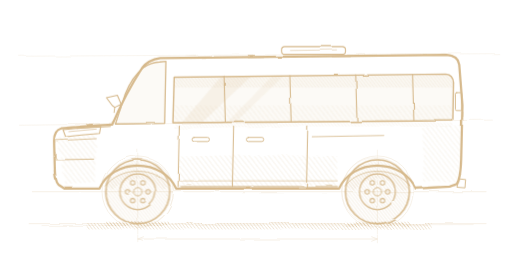
t = 0.00 s
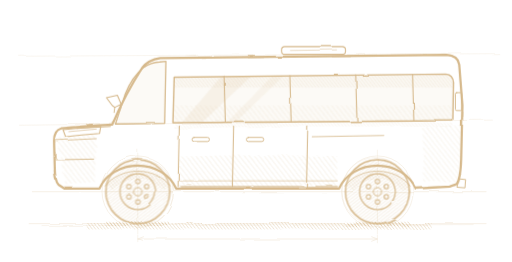
t = 0.26 s
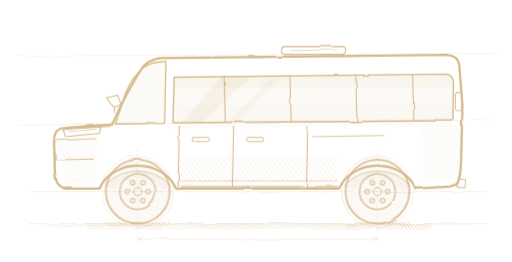
t = 0.53 s
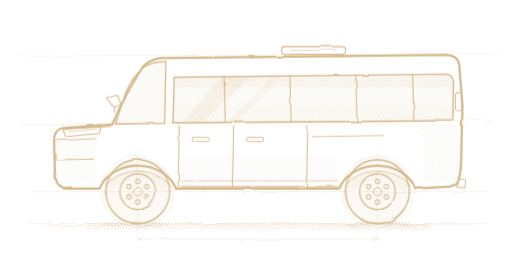
t = 0.79 s

The animated SVG that drew these frames (rendered in a browser with its animation timeline set to each time). Animation: 1 CSS @keyframes rule; one cycle of 1.05 s, repeats indefinitely.

<svg color="#D6B98C" xmlns="http://www.w3.org/2000/svg" width="1600" height="820" viewBox="0 0 1600 820">
<style>
  @keyframes h06spin { to { transform: rotate(-360deg); } }
  .h06w { transform-box: view-box; animation: h06spin 1.05s linear infinite; }
  @media (prefers-reduced-motion: reduce) { .h06w { animation: none; } }
</style>

<defs>
  <filter id="rgh" x="-5%" y="-5%" width="110%" height="110%"><feTurbulence type="fractalNoise" baseFrequency="0.011 0.017" numOctaves="2" seed="233" result="n"></feTurbulence><feDisplacementMap in="SourceGraphic" in2="n" scale="7"></feDisplacementMap></filter>
  <filter id="rgh2" x="-5%" y="-5%" width="110%" height="110%"><feTurbulence type="fractalNoise" baseFrequency="0.013 0.019" numOctaves="2" seed="237" result="n"></feTurbulence><feDisplacementMap in="SourceGraphic" in2="n" scale="10"></feDisplacementMap></filter>
  <filter id="rgh3" x="-5%" y="-5%" width="110%" height="110%"><feTurbulence type="fractalNoise" baseFrequency="0.009 0.014" numOctaves="2" seed="242" result="n"></feTurbulence><feDisplacementMap in="SourceGraphic" in2="n" scale="5"></feDisplacementMap></filter>
  <pattern id="hL" width="12" height="12" patternUnits="userSpaceOnUse" patternTransform="rotate(-38)"><line x1="0" y1="0" x2="0" y2="12" stroke="currentColor" stroke-width="2"></line></pattern>
  <pattern id="hD" width="8" height="8" patternUnits="userSpaceOnUse" patternTransform="rotate(-38)"><line x1="0" y1="0" x2="0" y2="8" stroke="currentColor" stroke-width="2.6"></line></pattern>
  <clipPath id="glassClip"><path d="M 540 384 L 544 242 L 1394 232 Q 1416 234 1418 258 L 1416 378 L 540 384 Z"></path></clipPath>
  <g id="wheel">
    <circle r="100" fill="url(#hD)" fill-opacity="0.5"></circle>
    <circle r="100" fill="none" stroke="currentColor" stroke-width="5"></circle>
    <circle r="56" fill="none" stroke="currentColor" stroke-width="4"></circle>
    <g stroke="currentColor" stroke-width="3.2">
      <circle cx="32" cy="0" r="7" fill="none"></circle><circle cx="16" cy="28" r="7" fill="none"></circle><circle cx="-16" cy="28" r="7" fill="none"></circle><circle cx="-32" cy="0" r="7" fill="none"></circle><circle cx="-16" cy="-28" r="7" fill="none"></circle><circle cx="16" cy="-28" r="7" fill="none"></circle>
    </g>
    <circle r="13" fill="none" stroke="currentColor" stroke-width="3"></circle>
  </g>
</defs>
<g stroke="currentColor" stroke-width="2" fill="none" opacity="0.34" filter="url(#rgh2)" stroke-linecap="round">
  <line x1="100" y1="600" x2="1520" y2="600"></line>
  <line x1="90" y1="700" x2="1520" y2="700"></line>
  <line x1="130" y1="706" x2="1480" y2="703" stroke-width="1.4"></line>
  <circle cx="430" cy="600" r="112" stroke-width="1.8"></circle><circle cx="436" cy="602" r="105" stroke-width="1.2"></circle>
  <circle cx="1180" cy="600" r="112" stroke-width="1.8"></circle><circle cx="1174" cy="598" r="105" stroke-width="1.2"></circle>
  <line x1="430" y1="470" x2="430" y2="732" stroke-width="1.4"></line>
  <line x1="1180" y1="470" x2="1180" y2="732" stroke-width="1.4"></line>
  <line x1="60" y1="392" x2="1540" y2="376" stroke-width="1.4"></line>
  <line x1="60" y1="176" x2="1560" y2="168" stroke-width="1.2"></line>
  <line x1="430" y1="748" x2="1180" y2="748"></line>
  <path d="M 448 741 L 430 748 L 448 755"></path><path d="M 1162 741 L 1180 748 L 1162 755"></path>
  <line x1="430" y1="736" x2="430" y2="760" stroke-width="1.4"></line><line x1="1180" y1="736" x2="1180" y2="760" stroke-width="1.4"></line>
</g>
<g filter="url(#rgh2)">
  <rect x="270" y="698" width="1080" height="20" fill="url(#hD)" opacity="0.7"></rect>
  <rect x="330" y="694" width="200" height="14" fill="url(#hD)" opacity="0.9"></rect>
  <rect x="1080" y="694" width="200" height="14" fill="url(#hD)" opacity="0.9"></rect>
</g>
<g filter="url(#rgh3)">
  <path d="M 540 384 L 544 242 L 1394 232 Q 1416 234 1418 258 L 1416 378 L 540 384 Z" fill="currentColor" opacity="0.08"></path>
  <path d="M 360 388 L 390 296 Q 412 240 450 210 Q 470 196 498 194 L 518 192 L 514 386 Z" fill="currentColor" opacity="0.08"></path>
  <g clip-path="url(#glassClip)">
    <rect x="530" y="228" width="900" height="46" fill="url(#hD)" opacity="0.5"></rect>
    <path d="M 700 228 L 796 228 L 626 388 L 564 388 Z" fill="currentColor" opacity="0.14"></path>
    <path d="M 860 228 L 896 228 L 730 388 L 704 388 Z" fill="currentColor" opacity="0.1"></path>
    <rect x="530" y="330" width="900" height="56" fill="url(#hL)" opacity="0.4"></rect>
  </g>
</g>
<g filter="url(#rgh2)">
  <path d="M 560 590 L 560 490 Q 800 482 1054 488 L 1054 590 Z" fill="url(#hL)" opacity="0.5"></path>
  <path d="M 174 430 L 300 418 L 296 570 L 204 576 Z" fill="url(#hL)" opacity="0.55"></path>
  <path d="M 1320 400 L 1440 392 L 1436 566 L 1326 572 Z" fill="url(#hL)" opacity="0.45"></path>
  <path d="M 546 390 Q 800 378 1414 384 L 1414 398 Q 800 392 546 404 Z" fill="url(#hD)" opacity="0.32"></path>
  <path d="M 340 586 A 112 96 0 0 1 520 586" fill="none" stroke="url(#hD)" stroke-width="28" opacity="0.55"></path>
  <path d="M 1090 586 A 112 96 0 0 1 1270 586" fill="none" stroke="url(#hD)" stroke-width="28" opacity="0.55"></path>
  <line x1="564" y1="586" x2="1056" y2="586" stroke="currentColor" stroke-width="10" opacity="0.6"></line>
</g>
<g filter="url(#rgh)"><g class="h06w" style="transform-origin:430px 600px"><use href="#wheel" transform="translate(430,600)"></use></g><g class="h06w" style="transform-origin:1180px 600px"><use href="#wheel" transform="translate(1180,600)"></use></g></g>
<g stroke="currentColor" fill="none" stroke-linecap="round" stroke-linejoin="round" filter="url(#rgh)">
  <path d="M 200 590 L 182 578 Q 170 566 170 520 L 168 440 Q 168 408 190 402 Q 250 396 310 392 L 350 390 Q 390 296 444 212 Q 462 188 500 182 L 1396 172 Q 1432 174 1436 202 L 1446 330 L 1442 500 Q 1440 560 1428 576 L 1406 584 L 1300 590 A 128 110 0 0 0 1060 590 L 550 590 A 128 110 0 0 0 310 590 Z" stroke-width="7"></path>
  <path d="M 540 384 L 544 242 L 1394 232 Q 1416 234 1418 258 L 1416 378 L 540 384 Z" stroke-width="4.5"></path>
  <path d="M 360 388 L 390 296 Q 412 240 450 210 Q 470 196 498 194 L 518 192 L 514 386 Z" stroke-width="4"></path>
  <line x1="700" y1="238" x2="704" y2="382" stroke-width="3.4"></line>
  <line x1="906" y1="236" x2="910" y2="380" stroke-width="3.4"></line>
  <line x1="1112" y1="234" x2="1116" y2="379" stroke-width="3.4"></line>
  <line x1="1290" y1="233" x2="1294" y2="378" stroke-width="3.4"></line>
  <path d="M 344 396 Q 300 398 240 402" stroke-width="3"></path>
  <path d="M 196 406 Q 250 400 314 396 L 310 418 Q 252 422 204 428 Z" stroke-width="3.4"></path><path d="M 214 412 L 300 404" stroke-width="2"></path>
  <path d="M 176 440 L 300 434" stroke-width="2.6"></path>
  <path d="M 174 500 L 292 498" stroke-width="3"></path>
  <path d="M 560 394 L 556 584" stroke-width="3.2"></path>
  <path d="M 730 394 L 726 584" stroke-width="3.2"></path><path d="M 962 394 L 958 584" stroke-width="3.2"></path>
  <path d="M 976 428 L 1200 424" stroke-width="2.6"></path>
  <rect x="600" y="430" width="54" height="13" rx="6" stroke-width="3"></rect><rect x="770" y="430" width="54" height="13" rx="6" stroke-width="3"></rect>
  <path d="M 350 330 L 332 306 L 366 298 L 378 326 L 358 336 Z" stroke-width="3.4"></path><path d="M 358 336 L 356 352" stroke-width="3"></path>
  <rect x="880" y="146" width="200" height="24" rx="10" stroke-width="3.4"></rect>
  <path d="M 908 158 L 1052 156" stroke-width="2" opacity="0.8"></path>
  <rect x="1424" y="290" width="20" height="56" rx="4" stroke-width="3"></rect>
  <path d="M 1436 560 L 1456 562 L 1454 588 L 1430 586 Z" stroke-width="3"></path>
  <path d="M 560 566 L 1054 566" stroke-width="2.4" opacity="0.8"></path>
  <path d="M 328 582 A 122 104 0 0 1 532 582" stroke-width="3" opacity="0.7"></path><path d="M 1078 582 A 122 104 0 0 1 1282 582" stroke-width="3" opacity="0.7"></path>
</g>
<g stroke="currentColor" fill="none" stroke-linecap="round" opacity="0.45" filter="url(#rgh2)">
  <path d="M 200 590 L 182 578 Q 170 566 170 520 L 168 440 Q 168 408 190 402 Q 250 396 310 392 L 350 390 Q 390 296 444 212 Q 462 188 500 182 L 1396 172 Q 1432 174 1436 202 L 1446 330 L 1442 500 Q 1440 560 1428 576 L 1406 584 L 1300 590 A 128 110 0 0 0 1060 590 L 550 590 A 128 110 0 0 0 310 590 Z" stroke-width="2.2"></path>
</g>
</svg>
